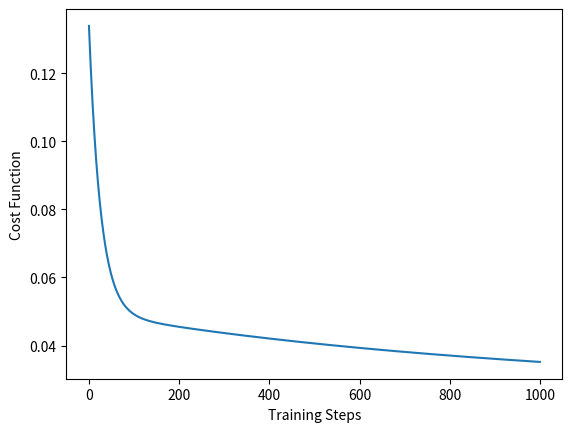

Recreate this plot in Python.
# Performs Linear Regression (from scratch) using randomized data
# Optimizes weights by using Gradient Descent Algorithm

import numpy as np
import pandas as pd
import matplotlib.pyplot as plt

np.random.seed(0)

features = 3
trainingSize = 10 ** 1
trainingSteps = 10 ** 3
learningRate = 10 ** -2

randData = np.random.rand(trainingSize, features + 1)
colNames = [f'f{i}' for i in range(1, features + 1)]
colNames.append('labels')

dummy_column = pd.Series(np.ones(trainingSize), name='f0')
df = pd.DataFrame(randData, columns=colNames)

X = pd.concat([dummy_column, df.drop(columns='labels')], axis=1)
y = df['labels']
thetas = np.random.rand(features + 1)

cost = lambda thetas: np.mean((np.matmul(X, thetas) - y) ** 2) / 2
dJdtheta = lambda thetas, k: np.mean((np.matmul(X, thetas) - y) * X.iloc[:, k])
gradient = lambda thetas: np.array([dJdtheta(thetas, k) for k in range(X.shape[1])])

# J(theta) before gradient descent
print(cost(thetas))

# Perform gradient descent
errors = np.zeros(trainingSteps)
for step in range(trainingSteps):
    thetas -= learningRate * gradient(thetas)
    errors[step] = cost(thetas)

# J(theta) after gradient descent
print(cost(thetas))

# Plots Cost function as gradient descent runs
plt.plot(errors)
plt.xlabel('Training Steps')
plt.ylabel('Cost Function')
plt.show()
